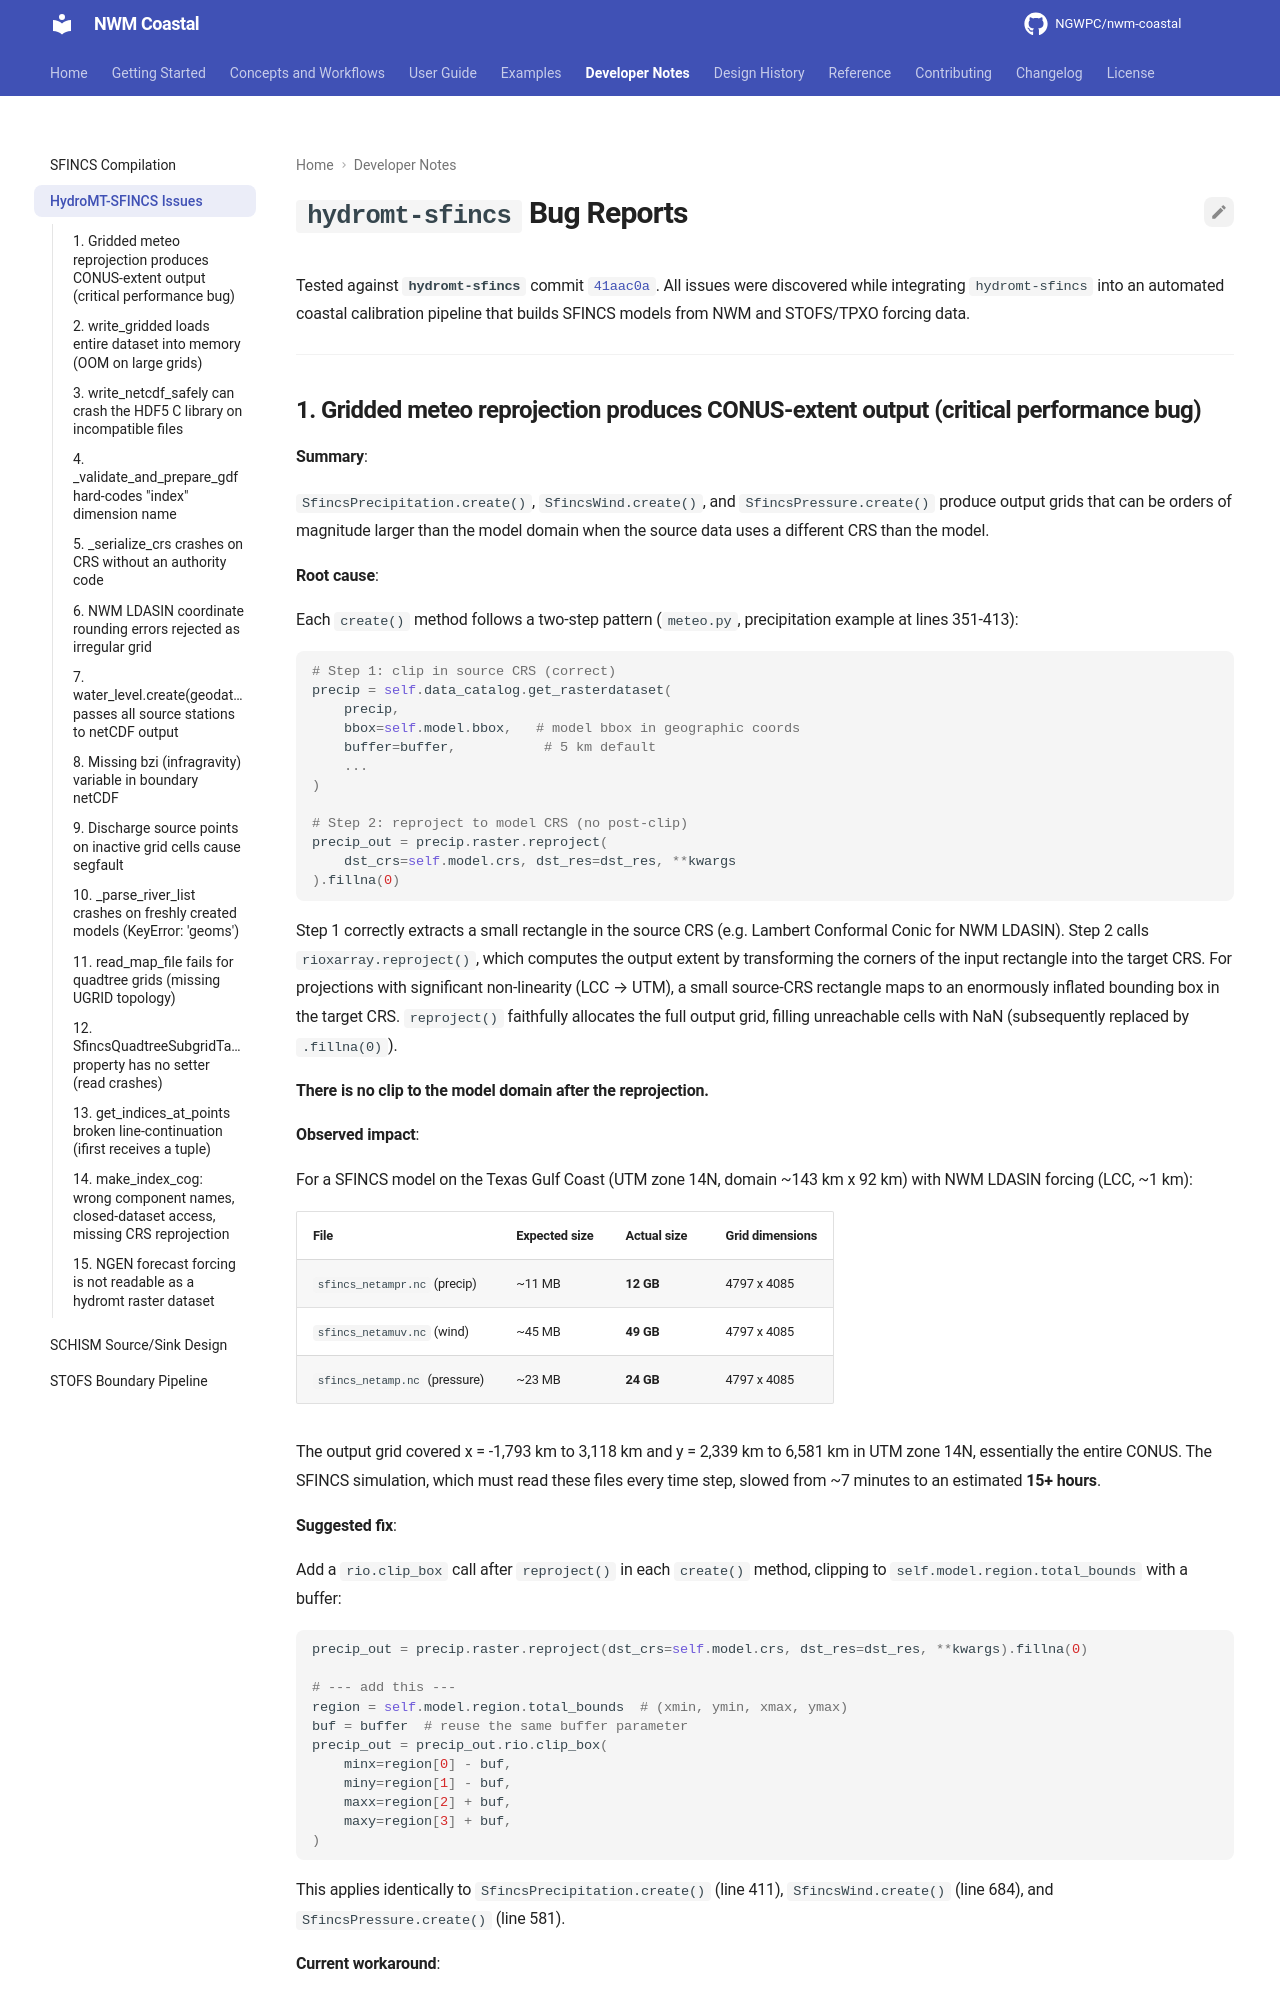

repository: NGWPC/nwm-coastal · page: dev/dev/hydromt_sfincs_issues/index.html · generator: mkdocs

# `hydromt-sfincs` Bug Reports

Tested against **`hydromt-sfincs`** commit
[`41aac0a`](https://github.com/Deltares/hydromt_sfincs/commit/41aac0a3980fc2714ec28eafb0463d40abfc979a).
All issues were discovered while integrating `hydromt-sfincs` into an automated coastal
calibration pipeline that builds SFINCS models from NWM and STOFS/TPXO forcing data.

______________________________________________________________________
